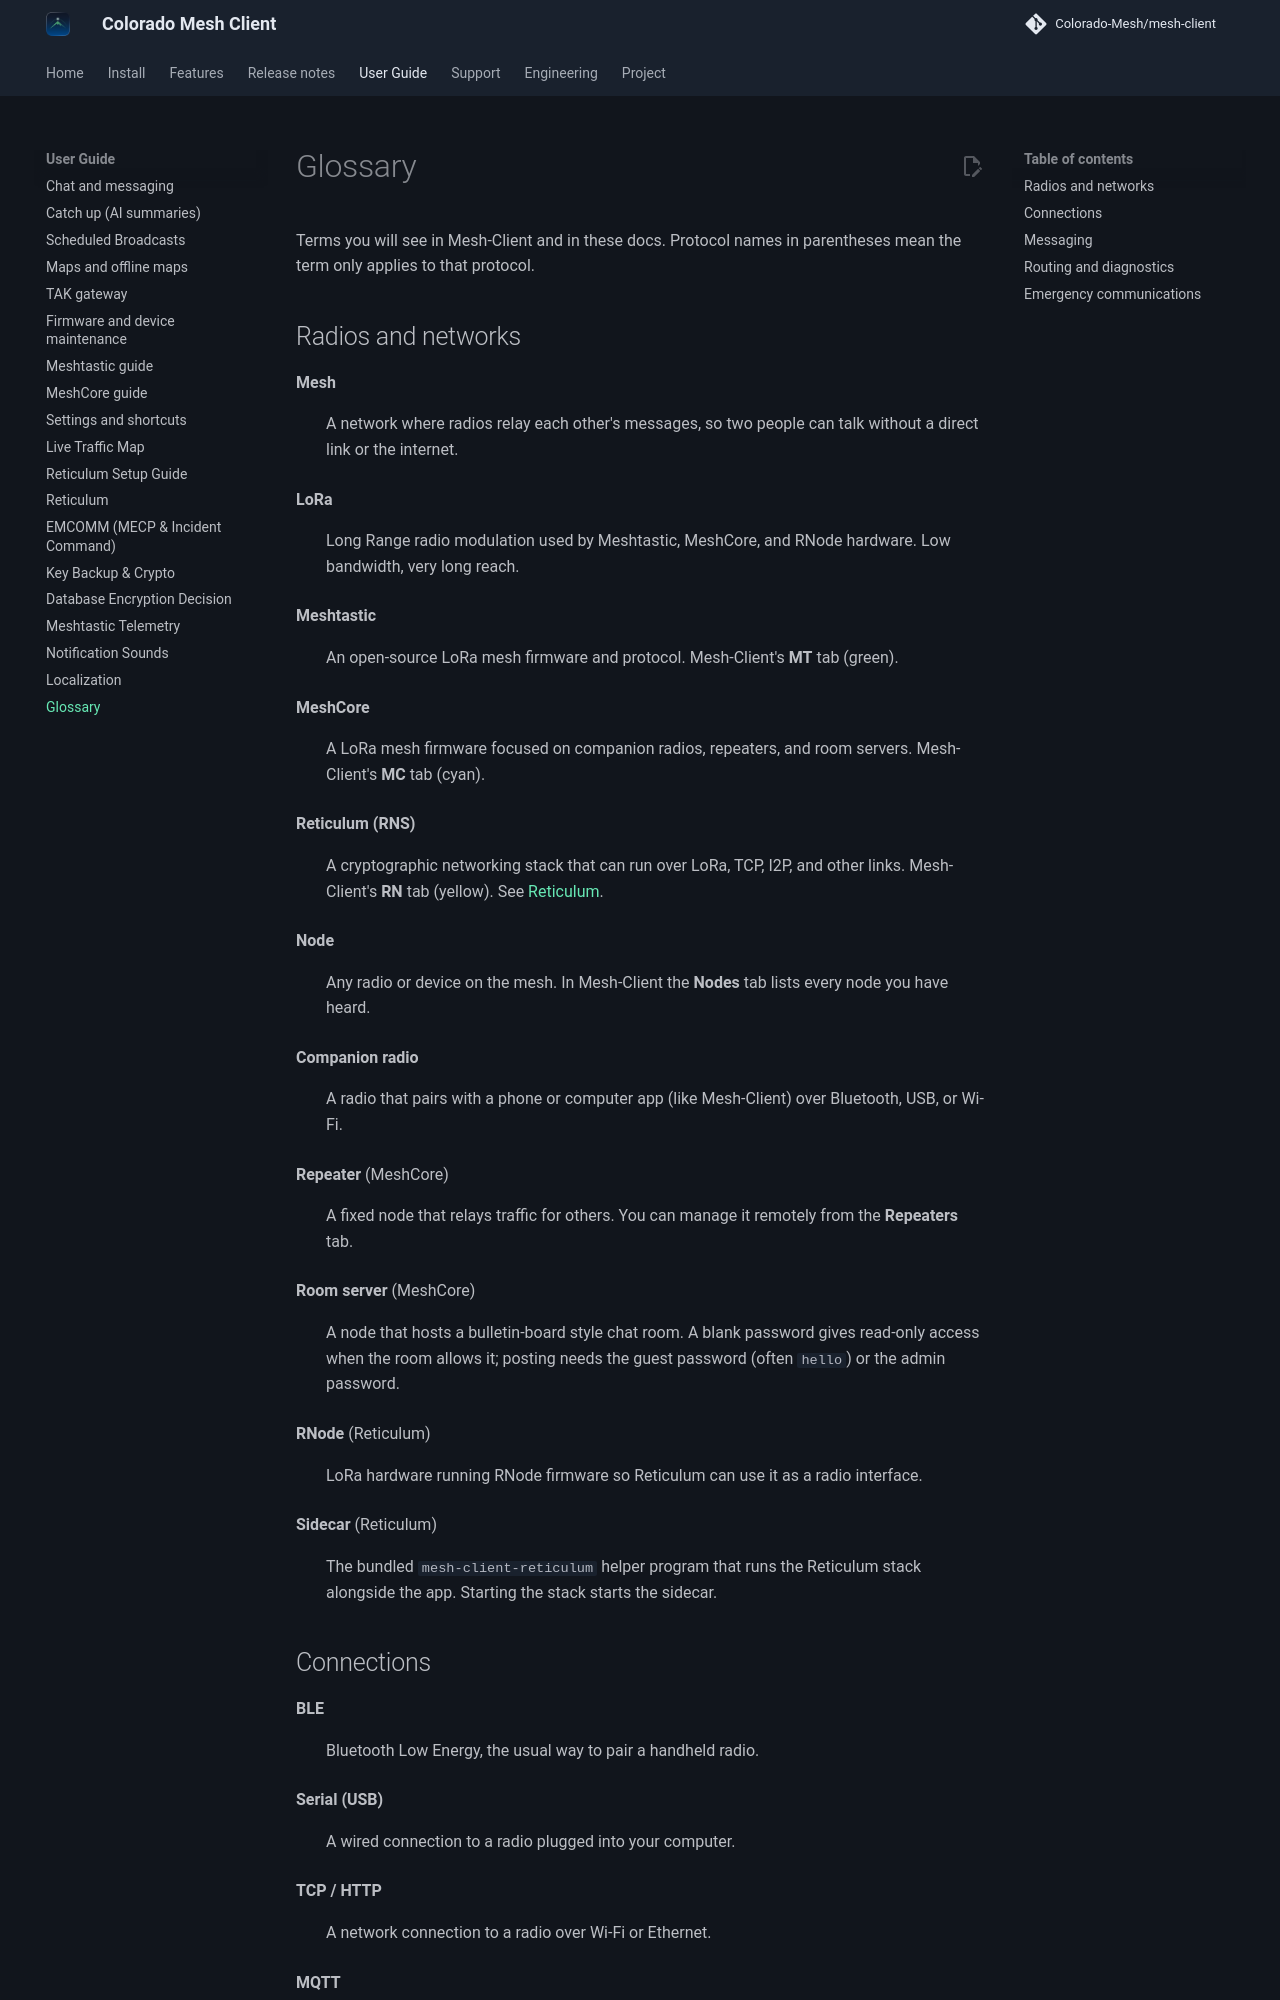

repository: Colorado-Mesh/mesh-client · page: glossary/index.html · generator: mkdocs

# Glossary

Terms you will see in Mesh-Client and in these docs. Protocol names in parentheses mean the term only applies to that protocol.

## Radios and networks

**Mesh**
: A network where radios relay each other's messages, so two people can talk without a direct link or the internet.

**LoRa**
: Long Range radio modulation used by Meshtastic, MeshCore, and RNode hardware. Low bandwidth, very long reach.

**Meshtastic**
: An open-source LoRa mesh firmware and protocol. Mesh-Client's **MT** tab (green).

**MeshCore**
: A LoRa mesh firmware focused on companion radios, repeaters, and room servers. Mesh-Client's **MC** tab (cyan).

**Reticulum (RNS)**
: A cryptographic networking stack that can run over LoRa, TCP, I2P, and other links. Mesh-Client's **RN** tab (yellow). See [Reticulum](reticulum.md).

**Node**
: Any radio or device on the mesh. In Mesh-Client the **Nodes** tab lists every node you have heard.

**Companion radio**
: A radio that pairs with a phone or computer app (like Mesh-Client) over Bluetooth, USB, or Wi-Fi.

**Repeater** (MeshCore)
: A fixed node that relays traffic for others. You can manage it remotely from the **Repeaters** tab.

**Room server** (MeshCore)
: A node that hosts a bulletin-board style chat room. A blank password gives read-only access when the room allows it; posting needs the guest password (often `hello`) or the admin password.

**RNode** (Reticulum)
: LoRa hardware running RNode firmware so Reticulum can use it as a radio interface.

**Sidecar** (Reticulum)
: The bundled `mesh-client-reticulum` helper program that runs the Reticulum stack alongside the app. Starting the stack starts the sidecar.
